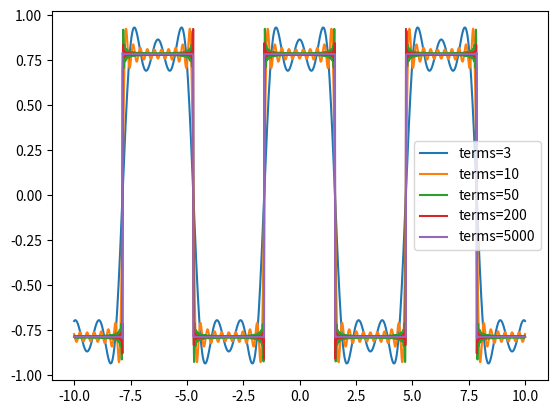

This figure's Python source:
# -*- coding: utf-8 -*-
"""
Created on Wed Jan 25 20:46:00 2023

[redacted]
"""

import numpy as np
import matplotlib.pyplot as plt

x=np.linspace(-10,10,2001)
y=np.array(np.zeros(len(x)))
def f(x,terms):
    lim=terms
    value=0
    for i in range(lim):
        an=(-1)**i/(2*i+1)
        bn=np.exp(-i**2)
        
        value += an*np.cos((2*i+1)*x)
    return(value)

y=f(x,3)
plt.plot(x,y,label='terms=3')

y=f(x,10)
plt.plot(x,y,label='terms=10')

y=f(x,50)
plt.plot(x,y,label='terms=50')

y=f(x,200)
plt.plot(x,y,label='terms=200')

y=f(x,5000)
plt.plot(x,y,label='terms=5000')

plt.legend()
plt.show()